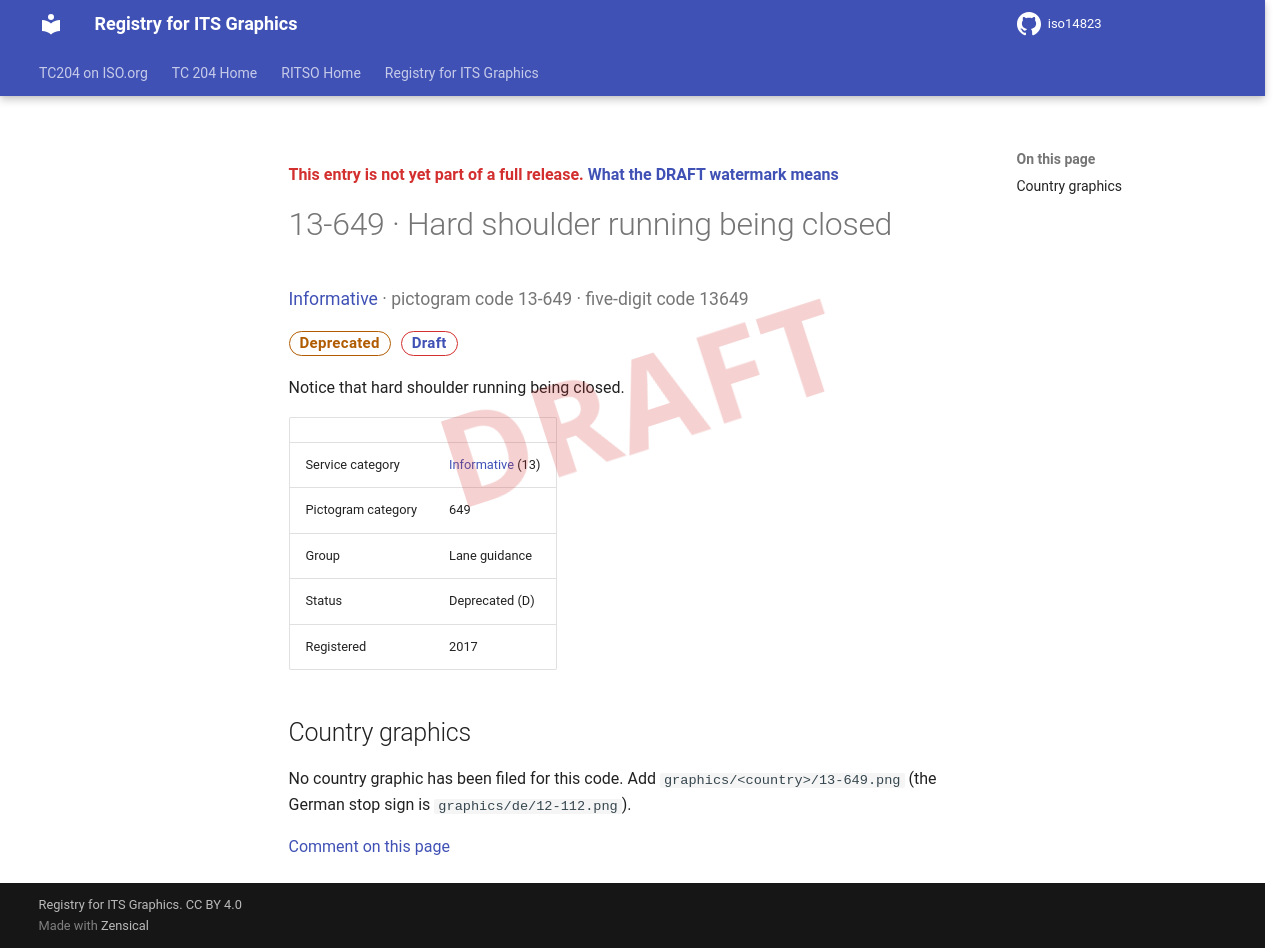

repository: k-vaughn/iso14823 · page: v0.1.0-alpha.1/signs/13-649/index.html · generator: mkdocs

<div class="draft4-watermark" aria-hidden="true"></div>

<p class="draft-note">This entry is not yet part of a full release. <a href="../#draft-watermark">What the DRAFT watermark means</a></p>

# 13-649 · Hard shoulder running being closed

<p class="sign-kicker"><a href="../categories/13/">Informative</a> · pictogram code 13-649 · five-digit code 13649</p>
<p class="sign-chips"><span class="chip chip-deprecated">Deprecated</span> <a class="chip chip-draft" href="../#draft-watermark">Draft</a></p>
<p>Notice that hard shoulder running being closed.</p>
| | |
| --- | --- |
| Service category | <a href="../categories/13/">Informative</a> (13) |
| Pictogram category | 649 |
| Group | Lane guidance |
| Status | Deprecated (D) |
| Registered | 2017 |

## Country graphics

<p>No country graphic has been filed for this code. Add <code>graphics/&lt;country&gt;/13-649.png</code> (the German stop sign is <code>graphics/de/12-112.png</code>).</p>

[Comment on this page](https://github.com/k-vaughn/iso14823/issues/new?template=page-feedback.yml&title=%5BPage+feedback%5D+13-649+%C2%B7+Hard+shoulder+running+being+closed&page-title=13-649+%C2%B7+Hard+shoulder+running+being+closed&page-path=signs%2F13-649.md)
